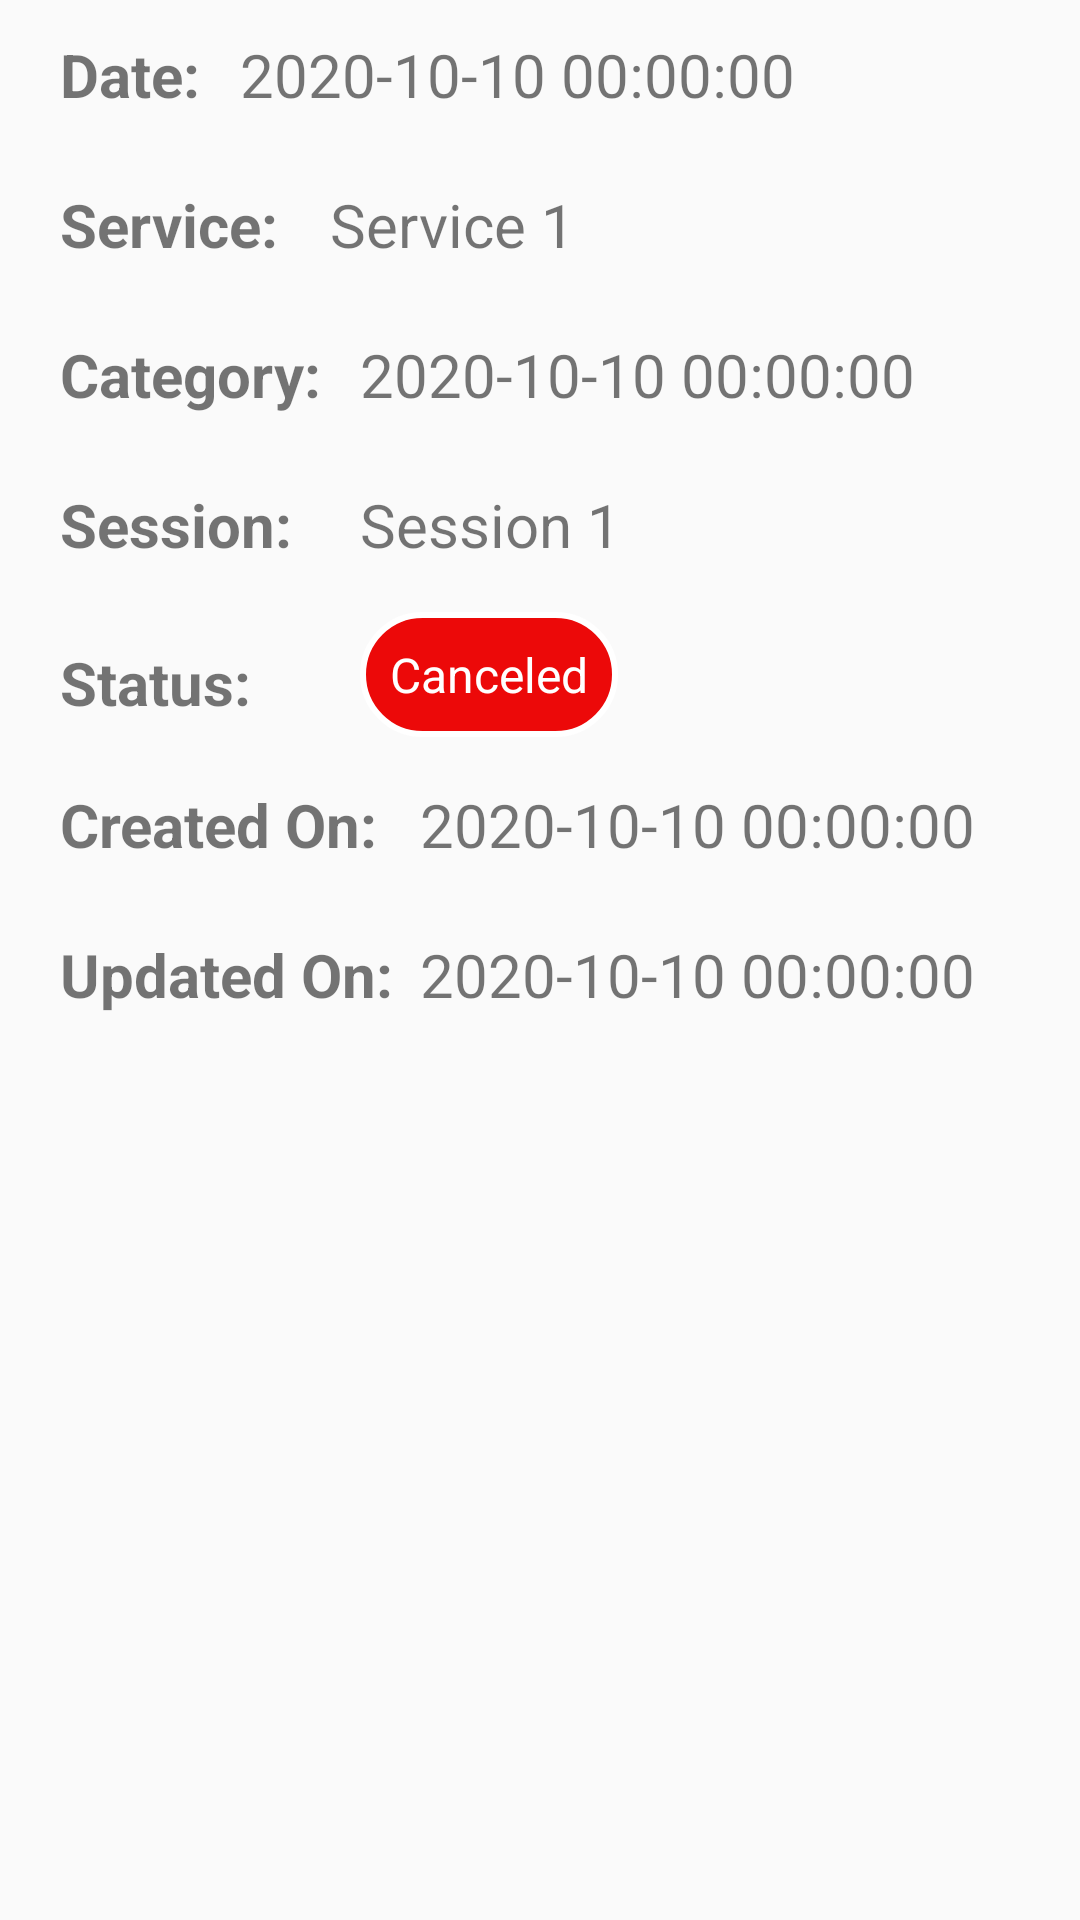

Write the Android layout XML for this screen, with the resource values it uses.
<!-- AndroidManifest.xml: application theme Theme.ASE -->
<!-- res/layout/appointment_item.xml -->
<?xml version="1.0" encoding="utf-8"?>
<LinearLayout xmlns:android="http://schemas.android.com/apk/res/android"
    android:orientation="vertical"
    android:layout_width="match_parent"
    android:background="@drawable/edit_text"
    android:layout_height="wrap_content">


    <RelativeLayout
        android:gravity="center_vertical"
        android:layout_width="match_parent"
        android:layout_height="50dp">

        <TextView
            android:id="@+id/datalabel"
            android:layout_width="80dp"
            android:layout_height="wrap_content"
            android:paddingLeft="20dp"
            android:text="Date:"
            android:textSize="20sp"
            android:textStyle="bold" />

        <TextView
            android:id="@+id/appDate"
            android:layout_width="wrap_content"
            android:layout_height="wrap_content"
            android:layout_toRightOf="@+id/datalabel"
            android:gravity="center_vertical"
            android:text="2020-10-10 00:00:00"
            android:textSize="20sp" />

    </RelativeLayout>

    <RelativeLayout
        android:gravity="center_vertical"
        android:layout_width="match_parent"
        android:layout_height="50dp">

        <TextView
            android:id="@+id/servicelabel"
            android:layout_width="110dp"
            android:layout_height="wrap_content"
            android:paddingLeft="20dp"
            android:text="Service:"
            android:textSize="20sp"
            android:textStyle="bold" />

        <TextView
            android:id="@+id/appService"
            android:layout_width="wrap_content"
            android:layout_height="wrap_content"
            android:layout_toRightOf="@+id/servicelabel"
            android:gravity="center_vertical"
            android:text="Service 1"
            android:textSize="20sp" />

    </RelativeLayout>
    <RelativeLayout
        android:gravity="center_vertical"
        android:layout_width="match_parent"
        android:layout_height="50dp">

        <TextView
            android:id="@+id/categorylabel"
            android:layout_width="120dp"
            android:layout_height="wrap_content"
            android:paddingLeft="20dp"
            android:text="Category:"
            android:textSize="20sp"
            android:textStyle="bold" />

        <TextView
            android:id="@+id/appCategory"
            android:layout_width="wrap_content"
            android:layout_height="wrap_content"
            android:layout_toRightOf="@+id/categorylabel"
            android:gravity="center_vertical"
            android:text="2020-10-10 00:00:00"
            android:textSize="20sp" />

    </RelativeLayout>

    <RelativeLayout
        android:gravity="center_vertical"
        android:layout_width="match_parent"
        android:layout_height="50dp">

        <TextView
            android:id="@+id/sessionlabel"
            android:layout_width="120dp"
            android:layout_height="wrap_content"
            android:paddingLeft="20dp"
            android:text="Session:"
            android:textSize="20sp"
            android:textStyle="bold" />

        <TextView
            android:id="@+id/appSession"
            android:layout_width="wrap_content"
            android:layout_height="wrap_content"
            android:layout_toRightOf="@+id/sessionlabel"
            android:gravity="center_vertical"
            android:text="Session 1"
            android:textSize="20sp" />

    </RelativeLayout>

    <RelativeLayout
        android:layout_width="match_parent"
        android:layout_height="50dp"
        android:gravity="center_vertical">

        <TextView
            android:id="@+id/statuslabel"
            android:layout_width="120dp"
            android:layout_marginTop="10dp"
            android:layout_height="wrap_content"
            android:paddingLeft="20dp"
            android:text="Status:"
            android:textSize="20sp"
            android:textStyle="bold" />

        <TextView
            android:id="@+id/appStatus"
            android:layout_width="wrap_content"
            android:layout_height="wrap_content"
            android:layout_toRightOf="@+id/statuslabel"
            android:background="@drawable/canceled_bg"
            android:gravity="center_vertical"
            android:padding="10dp"
            android:text="Canceled"
            android:textColor="@color/white"
            android:textSize="16sp" />

    </RelativeLayout>

    <RelativeLayout
        android:layout_width="match_parent"
        android:layout_height="50dp"
        android:gravity="center_vertical">

        <TextView
            android:id="@+id/creationlabel"
            android:layout_width="140dp"
            android:layout_height="wrap_content"
            android:paddingLeft="20dp"
            android:text="Created On:"
            android:textSize="20sp"
            android:textStyle="bold" />

        <TextView
            android:id="@+id/appCreatedOn"
            android:layout_width="wrap_content"
            android:layout_height="wrap_content"
            android:layout_toRightOf="@+id/creationlabel"
            android:gravity="center_vertical"
            android:text="2020-10-10 00:00:00"
            android:textSize="20sp" />

    </RelativeLayout>

    <RelativeLayout
        android:layout_width="match_parent"
        android:layout_height="50dp"
        android:gravity="center_vertical">

        <TextView
            android:id="@+id/updatelabel"
            android:layout_width="140dp"
            android:layout_height="wrap_content"
            android:paddingLeft="20dp"
            android:text="Updated On:"
            android:textSize="20sp"
            android:textStyle="bold" />

        <TextView
            android:id="@+id/appUpdatedOn"
            android:layout_width="wrap_content"
            android:layout_height="wrap_content"
            android:layout_toRightOf="@+id/updatelabel"
            android:gravity="center_vertical"
            android:text="2020-10-10 00:00:00"
            android:textSize="20sp" />

    </RelativeLayout>

</LinearLayout>
<!-- resources referenced by this layout -->
<resources>
  <color name="white">#FFFFFFFF</color>
  <!-- drawable canceled_bg (drawable) -->
  <?xml version="1.0" encoding="utf-8"?>
  <shape xmlns:android="http://schemas.android.com/apk/res/android"
      android:shape="rectangle">
  
      <corners android:radius="20dp"/>
      <stroke android:width="2dp"
          android:color="@color/white"/>
      <solid android:color="#EC0909"/>
  
  </shape>
  <style name="Theme.ASE" parent="Theme.AppCompat.Light.DarkActionBar">
          
          <item name="colorPrimary">@color/login_background</item>
          <item name="colorPrimaryVariant">@color/login_background</item>
          <item name="colorOnPrimary">@color/white</item>
          
          <item name="colorSecondary">@color/teal_200</item>
          <item name="colorSecondaryVariant">@color/teal_700</item>
          <item name="colorOnSecondary">@color/black</item>
          
          <item name="android:statusBarColor" tools:targetApi="l">?attr/colorPrimaryVariant</item>
          
      </style>
  <color name="login_background">#FF9C0777</color>
  <color name="teal_200">#FF03DAC5</color>
  <color name="teal_700">#FF018786</color>
  <color name="black">#FF000000</color>
</resources>
